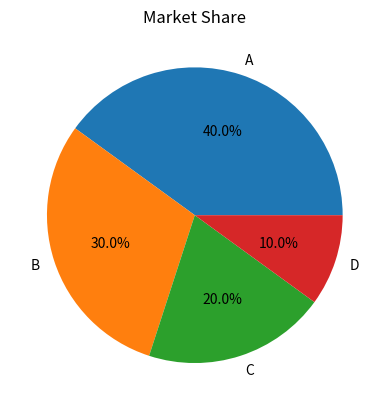

This figure's Python source:
#Pie Chart
import matplotlib.pyplot as plt
companies = ["A", "B", "C", "D"]
market_share = [40, 30, 20, 10]
plt.pie(market_share, labels=companies, autopct="%1.1f%%")
plt.title("Market Share")
plt.show()
